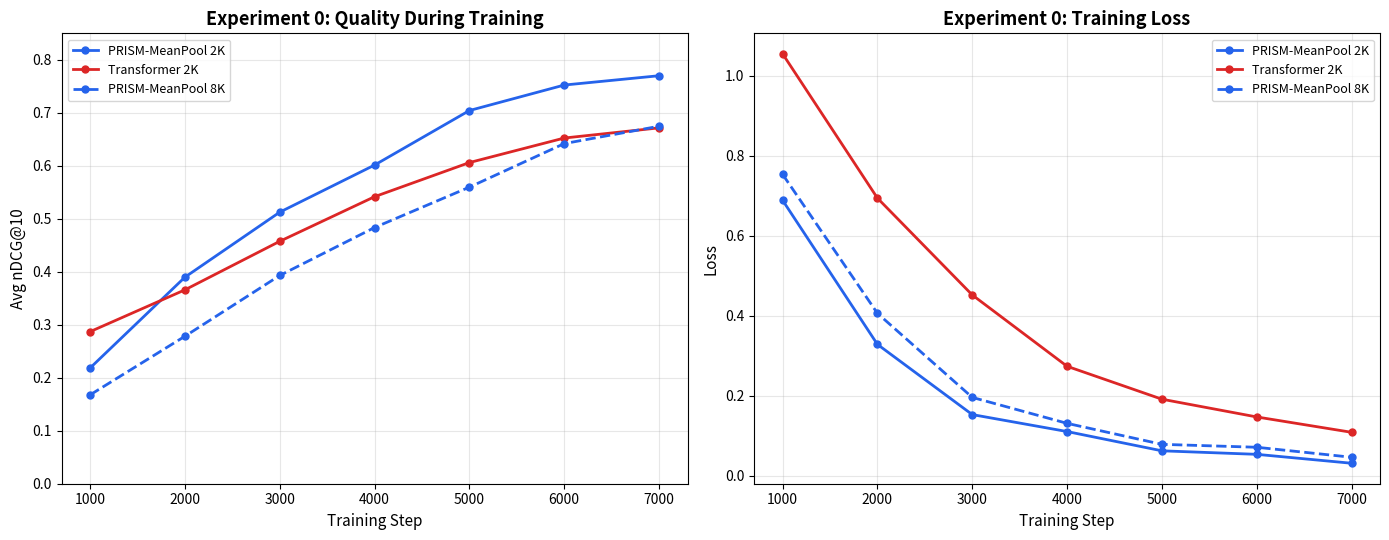
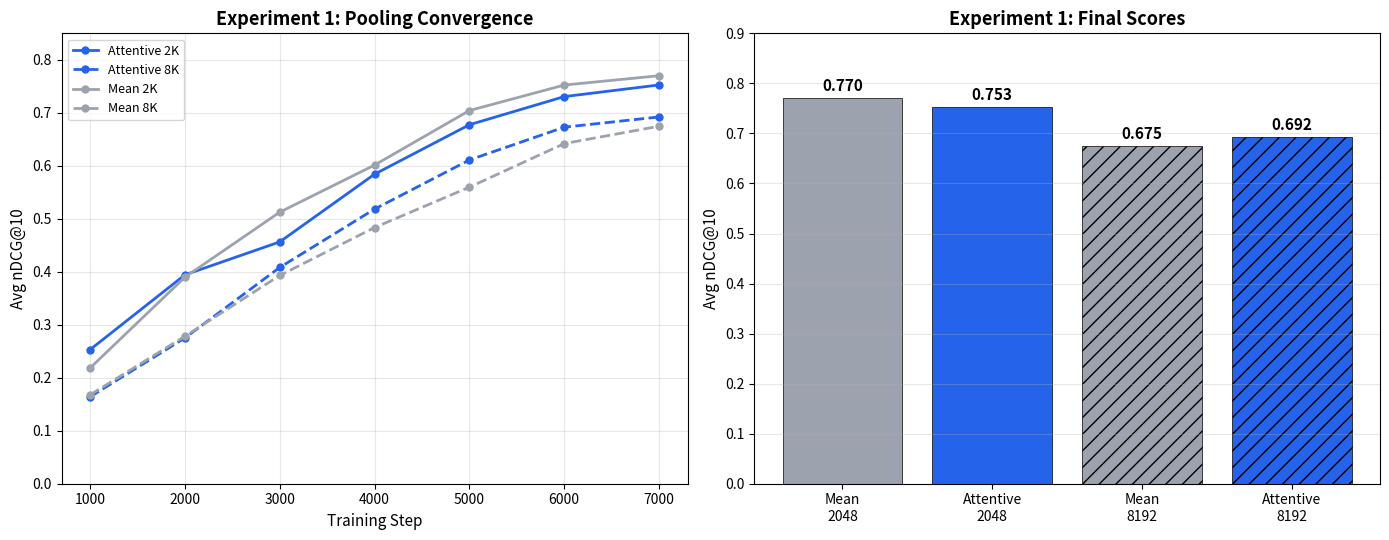
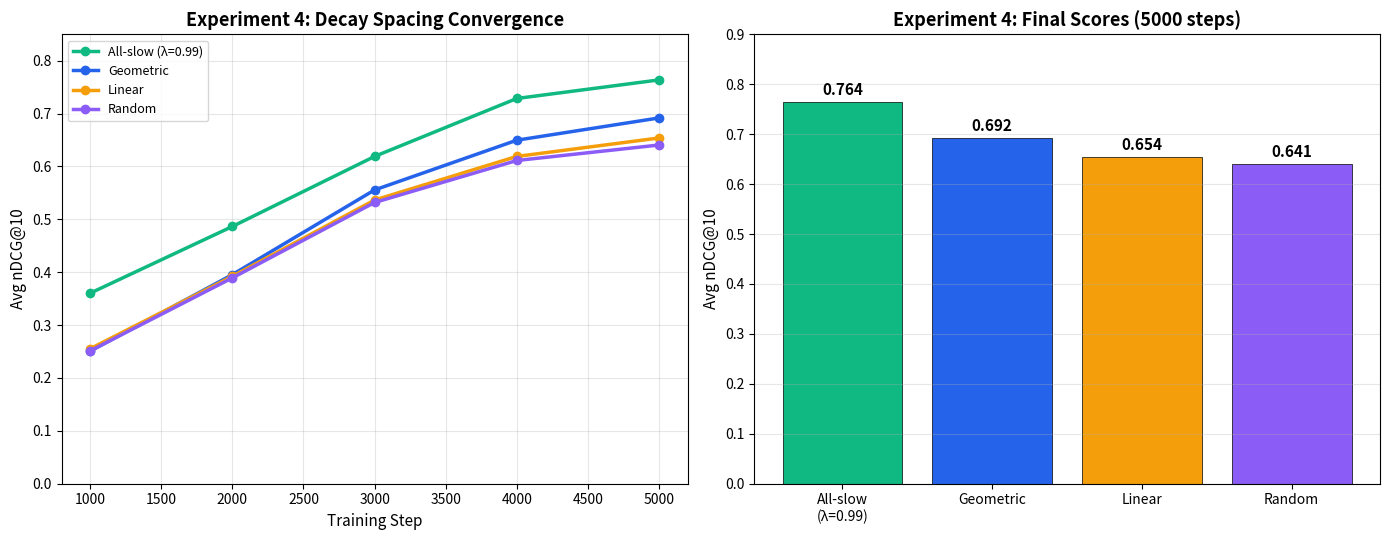
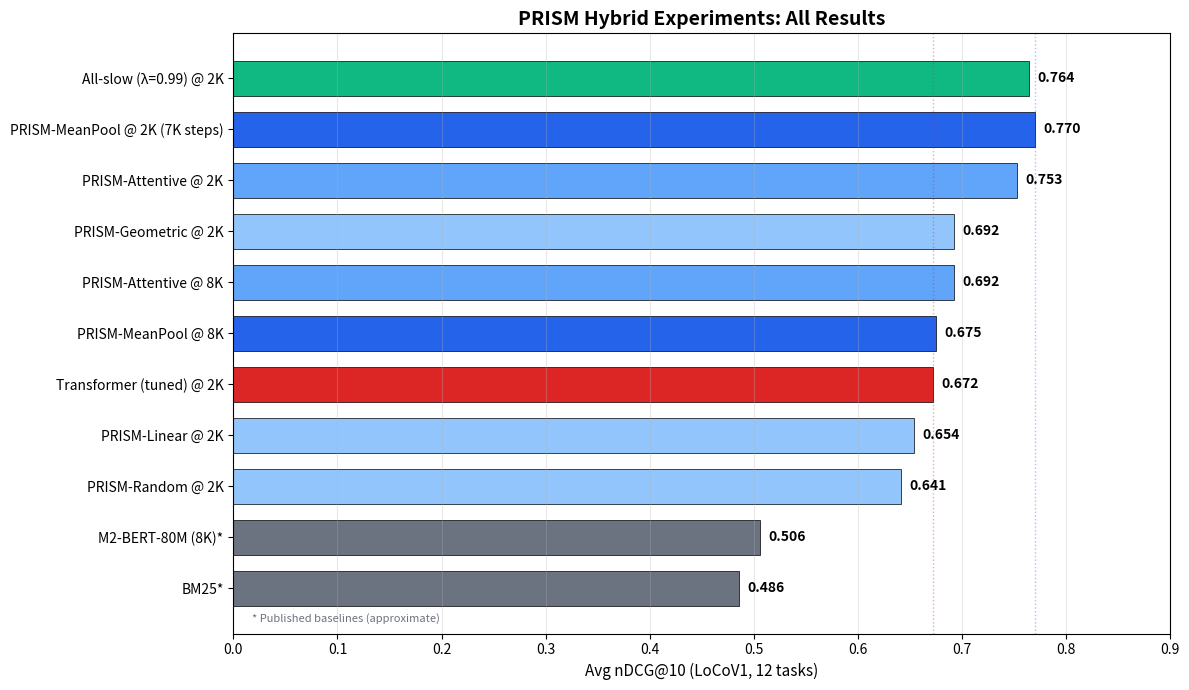

These figures' Python source, in order:
"""Generate plots for Phase 6 hybrid experiment results."""

import matplotlib
matplotlib.use("Agg")
import matplotlib.pyplot as plt
import numpy as np
from pathlib import Path

RESULTS_DIR = Path("results") / "hybrid"
RESULTS_DIR.mkdir(parents=True, exist_ok=True)

# ==========================================================================
# Data from experiment logs
# ==========================================================================

# Experiment 0: Improved baselines (7000 steps)
exp0 = {
    "PRISM-MeanPool 2K": {
        "steps": [1000, 2000, 3000, 4000, 5000, 6000, 7000],
        "ndcg":  [0.2184, 0.3898, 0.5125, 0.6014, 0.7043, 0.7524, 0.7700],
        "loss":  [0.6892, 0.3288, 0.1532, 0.1108, 0.0626, 0.0538, 0.0315],
    },
    "Transformer 2K": {
        "steps": [1000, 2000, 3000, 4000, 5000, 6000, 7000],
        "ndcg":  [0.2870, 0.3659, 0.4575, 0.5417, 0.6061, 0.6524, 0.6716],
        "loss":  [1.0555, 0.6946, 0.4524, 0.2740, 0.1917, 0.1473, 0.1089],
    },
    "PRISM-MeanPool 8K": {
        "steps": [1000, 2000, 3000, 4000, 5000, 6000, 7000],
        "ndcg":  [0.1677, 0.2783, 0.3930, 0.4835, 0.5597, 0.6419, 0.6747],
        "loss":  [0.7540, 0.4065, 0.1962, 0.1313, 0.0788, 0.0715, 0.0465],
    },
}

# Experiment 1: Attentive pooling (7000 steps)
exp1 = {
    "Attentive 2K": {
        "steps": [1000, 2000, 3000, 4000, 5000, 6000, 7000],
        "ndcg":  [0.2531, 0.3942, 0.4564, 0.5842, 0.6775, 0.7306, 0.7526],
    },
    "Attentive 8K": {
        "steps": [1000, 2000, 3000, 4000, 5000, 6000, 7000],
        "ndcg":  [0.1640, 0.2751, 0.4082, 0.5183, 0.6110, 0.6729, 0.6922],
    },
    "Mean 2K": {
        "steps": [1000, 2000, 3000, 4000, 5000, 6000, 7000],
        "ndcg":  [0.2184, 0.3898, 0.5125, 0.6014, 0.7043, 0.7524, 0.7700],
    },
    "Mean 8K": {
        "steps": [1000, 2000, 3000, 4000, 5000, 6000, 7000],
        "ndcg":  [0.1677, 0.2783, 0.3930, 0.4835, 0.5597, 0.6419, 0.6747],
    },
}

# Experiment 4: Decay spacing ablation (5000 steps)
exp4 = {
    "All-slow (λ=0.99)": {
        "steps": [1000, 2000, 3000, 4000, 5000],
        "ndcg":  [0.3603, 0.4865, 0.6190, 0.7286, 0.7637],
        "loss":  [0.5581, 0.2314, 0.0941, 0.0582, 0.0455],
    },
    "Geometric": {
        "steps": [1000, 2000, 3000, 4000, 5000],
        "ndcg":  [0.2506, 0.3954, 0.5556, 0.6497, 0.6918],
        "loss":  [0.6576, 0.2949, 0.1264, 0.0744, 0.0521],
    },
    "Linear": {
        "steps": [1000, 2000, 3000, 4000, 5000],
        "ndcg":  [0.2552, 0.3923, 0.5365, 0.6190, 0.6539],
        "loss":  [0.6698, 0.3036, 0.1500, 0.0913, 0.0751],
    },
    "Random": {
        "steps": [1000, 2000, 3000, 4000, 5000],
        "ndcg":  [0.2513, 0.3893, 0.5319, 0.6113, 0.6406],
        "loss":  [0.6589, 0.2850, 0.1364, 0.0977, 0.0756],
    },
}


# ==========================================================================
# Plot 1: Experiment 0 — Baseline convergence trajectories
# ==========================================================================

fig, (ax1, ax2) = plt.subplots(1, 2, figsize=(14, 5.5))

colors_exp0 = {
    "PRISM-MeanPool 2K": "#2563EB",
    "Transformer 2K": "#DC2626",
    "PRISM-MeanPool 8K": "#2563EB",
}
styles_exp0 = {
    "PRISM-MeanPool 2K": "-",
    "Transformer 2K": "-",
    "PRISM-MeanPool 8K": "--",
}

for name, data in exp0.items():
    ax1.plot(data["steps"], data["ndcg"], marker="o", markersize=5,
             color=colors_exp0[name], linestyle=styles_exp0[name], label=name, linewidth=2)
    ax2.plot(data["steps"], data["loss"], marker="o", markersize=5,
             color=colors_exp0[name], linestyle=styles_exp0[name], label=name, linewidth=2)

ax1.set_xlabel("Training Step", fontsize=11)
ax1.set_ylabel("Avg nDCG@10", fontsize=11)
ax1.set_title("Experiment 0: Quality During Training", fontsize=13, fontweight="bold")
ax1.legend(fontsize=9)
ax1.grid(True, alpha=0.3)
ax1.set_ylim(0, 0.85)

ax2.set_xlabel("Training Step", fontsize=11)
ax2.set_ylabel("Loss", fontsize=11)
ax2.set_title("Experiment 0: Training Loss", fontsize=13, fontweight="bold")
ax2.legend(fontsize=9)
ax2.grid(True, alpha=0.3)

plt.tight_layout()
fig.savefig(RESULTS_DIR / "exp0_baselines.png", bbox_inches="tight", dpi=150)
print(f"Saved: {RESULTS_DIR / 'exp0_baselines.png'}")
plt.close("all")


# ==========================================================================
# Plot 2: Experiment 1 — Attentive vs Mean pooling
# ==========================================================================

fig, (ax1, ax2) = plt.subplots(1, 2, figsize=(14, 5.5))

# Left: convergence trajectories
colors_exp1 = {
    "Attentive 2K": "#2563EB",
    "Attentive 8K": "#2563EB",
    "Mean 2K": "#9CA3AF",
    "Mean 8K": "#9CA3AF",
}
styles_exp1 = {
    "Attentive 2K": "-",
    "Attentive 8K": "--",
    "Mean 2K": "-",
    "Mean 8K": "--",
}

for name, data in exp1.items():
    ax1.plot(data["steps"], data["ndcg"], marker="o", markersize=5,
             color=colors_exp1[name], linestyle=styles_exp1[name], label=name, linewidth=2)

ax1.set_xlabel("Training Step", fontsize=11)
ax1.set_ylabel("Avg nDCG@10", fontsize=11)
ax1.set_title("Experiment 1: Pooling Convergence", fontsize=13, fontweight="bold")
ax1.legend(fontsize=9)
ax1.grid(True, alpha=0.3)
ax1.set_ylim(0, 0.85)

# Right: final scores bar chart
configs = ["Mean\n2048", "Attentive\n2048", "Mean\n8192", "Attentive\n8192"]
scores = [0.770, 0.753, 0.675, 0.692]
bar_colors = ["#9CA3AF", "#2563EB", "#9CA3AF", "#2563EB"]
hatches = ["", "", "//", "//"]

bars = ax2.bar(range(len(configs)), scores, color=bar_colors, edgecolor="black", linewidth=0.5)
for bar, h in zip(bars, hatches):
    bar.set_hatch(h)
for bar, score in zip(bars, scores):
    ax2.text(bar.get_x() + bar.get_width() / 2, bar.get_height() + 0.008,
             f"{score:.3f}", ha="center", va="bottom", fontsize=11, fontweight="bold")

ax2.set_xticks(range(len(configs)))
ax2.set_xticklabels(configs, fontsize=10)
ax2.set_ylabel("Avg nDCG@10", fontsize=11)
ax2.set_title("Experiment 1: Final Scores", fontsize=13, fontweight="bold")
ax2.set_ylim(0, 0.9)
ax2.grid(True, alpha=0.3, axis="y")

plt.tight_layout()
fig.savefig(RESULTS_DIR / "exp1_attentive_pooling.png", bbox_inches="tight", dpi=150)
print(f"Saved: {RESULTS_DIR / 'exp1_attentive_pooling.png'}")
plt.close("all")


# ==========================================================================
# Plot 3: Experiment 4 — Decay spacing ablation
# ==========================================================================

fig, (ax1, ax2) = plt.subplots(1, 2, figsize=(14, 5.5))

colors_exp4 = {
    "All-slow (λ=0.99)": "#10B981",
    "Geometric": "#2563EB",
    "Linear": "#F59E0B",
    "Random": "#8B5CF6",
}

# Left: convergence trajectories
for name, data in exp4.items():
    ax1.plot(data["steps"], data["ndcg"], marker="o", markersize=6,
             color=colors_exp4[name], label=name, linewidth=2.5)

ax1.set_xlabel("Training Step", fontsize=11)
ax1.set_ylabel("Avg nDCG@10", fontsize=11)
ax1.set_title("Experiment 4: Decay Spacing Convergence", fontsize=13, fontweight="bold")
ax1.legend(fontsize=9)
ax1.grid(True, alpha=0.3)
ax1.set_ylim(0, 0.85)

# Right: final scores bar chart
modes = list(exp4.keys())
final_scores = [exp4[m]["ndcg"][-1] for m in modes]
bar_colors_4 = [colors_exp4[m] for m in modes]

bars = ax2.bar(range(len(modes)), final_scores, color=bar_colors_4, edgecolor="black", linewidth=0.5)
for bar, score in zip(bars, final_scores):
    ax2.text(bar.get_x() + bar.get_width() / 2, bar.get_height() + 0.008,
             f"{score:.3f}", ha="center", va="bottom", fontsize=11, fontweight="bold")

ax2.set_xticks(range(len(modes)))
ax2.set_xticklabels([m.replace(" (λ=0.99)", "\n(λ=0.99)") for m in modes], fontsize=10)
ax2.set_ylabel("Avg nDCG@10", fontsize=11)
ax2.set_title("Experiment 4: Final Scores (5000 steps)", fontsize=13, fontweight="bold")
ax2.set_ylim(0, 0.9)
ax2.grid(True, alpha=0.3, axis="y")

plt.tight_layout()
fig.savefig(RESULTS_DIR / "exp4_decay_spacing.png", bbox_inches="tight", dpi=150)
print(f"Saved: {RESULTS_DIR / 'exp4_decay_spacing.png'}")
plt.close("all")


# ==========================================================================
# Plot 4: Summary — All results comparison
# ==========================================================================

fig, ax = plt.subplots(figsize=(12, 7))

entries = [
    ("All-slow (λ=0.99) @ 2K", 0.764, "#10B981"),
    ("PRISM-MeanPool @ 2K (7K steps)", 0.770, "#2563EB"),
    ("PRISM-Attentive @ 2K", 0.753, "#60A5FA"),
    ("PRISM-Geometric @ 2K", 0.692, "#93C5FD"),
    ("PRISM-Attentive @ 8K", 0.692, "#60A5FA"),
    ("PRISM-MeanPool @ 8K", 0.675, "#2563EB"),
    ("Transformer (tuned) @ 2K", 0.672, "#DC2626"),
    ("PRISM-Linear @ 2K", 0.654, "#93C5FD"),
    ("PRISM-Random @ 2K", 0.641, "#93C5FD"),
    ("M2-BERT-80M (8K)*", 0.506, "#6B7280"),
    ("BM25*", 0.486, "#6B7280"),
]

names, scores, colors = zip(*entries)
y_pos = range(len(names))

bars = ax.barh(y_pos, scores, color=colors, edgecolor="black", linewidth=0.5, height=0.7)
for bar, score in zip(bars, scores):
    ax.text(bar.get_width() + 0.008, bar.get_y() + bar.get_height() / 2,
            f"{score:.3f}", va="center", fontsize=10, fontweight="bold")

ax.set_yticks(y_pos)
ax.set_yticklabels(names, fontsize=10)
ax.set_xlabel("Avg nDCG@10 (LoCoV1, 12 tasks)", fontsize=11)
ax.set_title("PRISM Hybrid Experiments: All Results", fontsize=14, fontweight="bold")
ax.set_xlim(0, 0.9)
ax.grid(True, alpha=0.3, axis="x")
ax.invert_yaxis()

# Reference lines
ax.axvline(0.770, color="#2563EB", linestyle=":", alpha=0.4, linewidth=1)
ax.axvline(0.672, color="#DC2626", linestyle=":", alpha=0.4, linewidth=1)

ax.text(0.02, 0.02, "* Published baselines (approximate)", transform=ax.transAxes,
        fontsize=8, color="#6B7280", style="italic")

plt.tight_layout()
fig.savefig(RESULTS_DIR / "hybrid_all_results.png", bbox_inches="tight", dpi=150)
print(f"Saved: {RESULTS_DIR / 'hybrid_all_results.png'}")
plt.close("all")

print("\nAll plots generated.")
